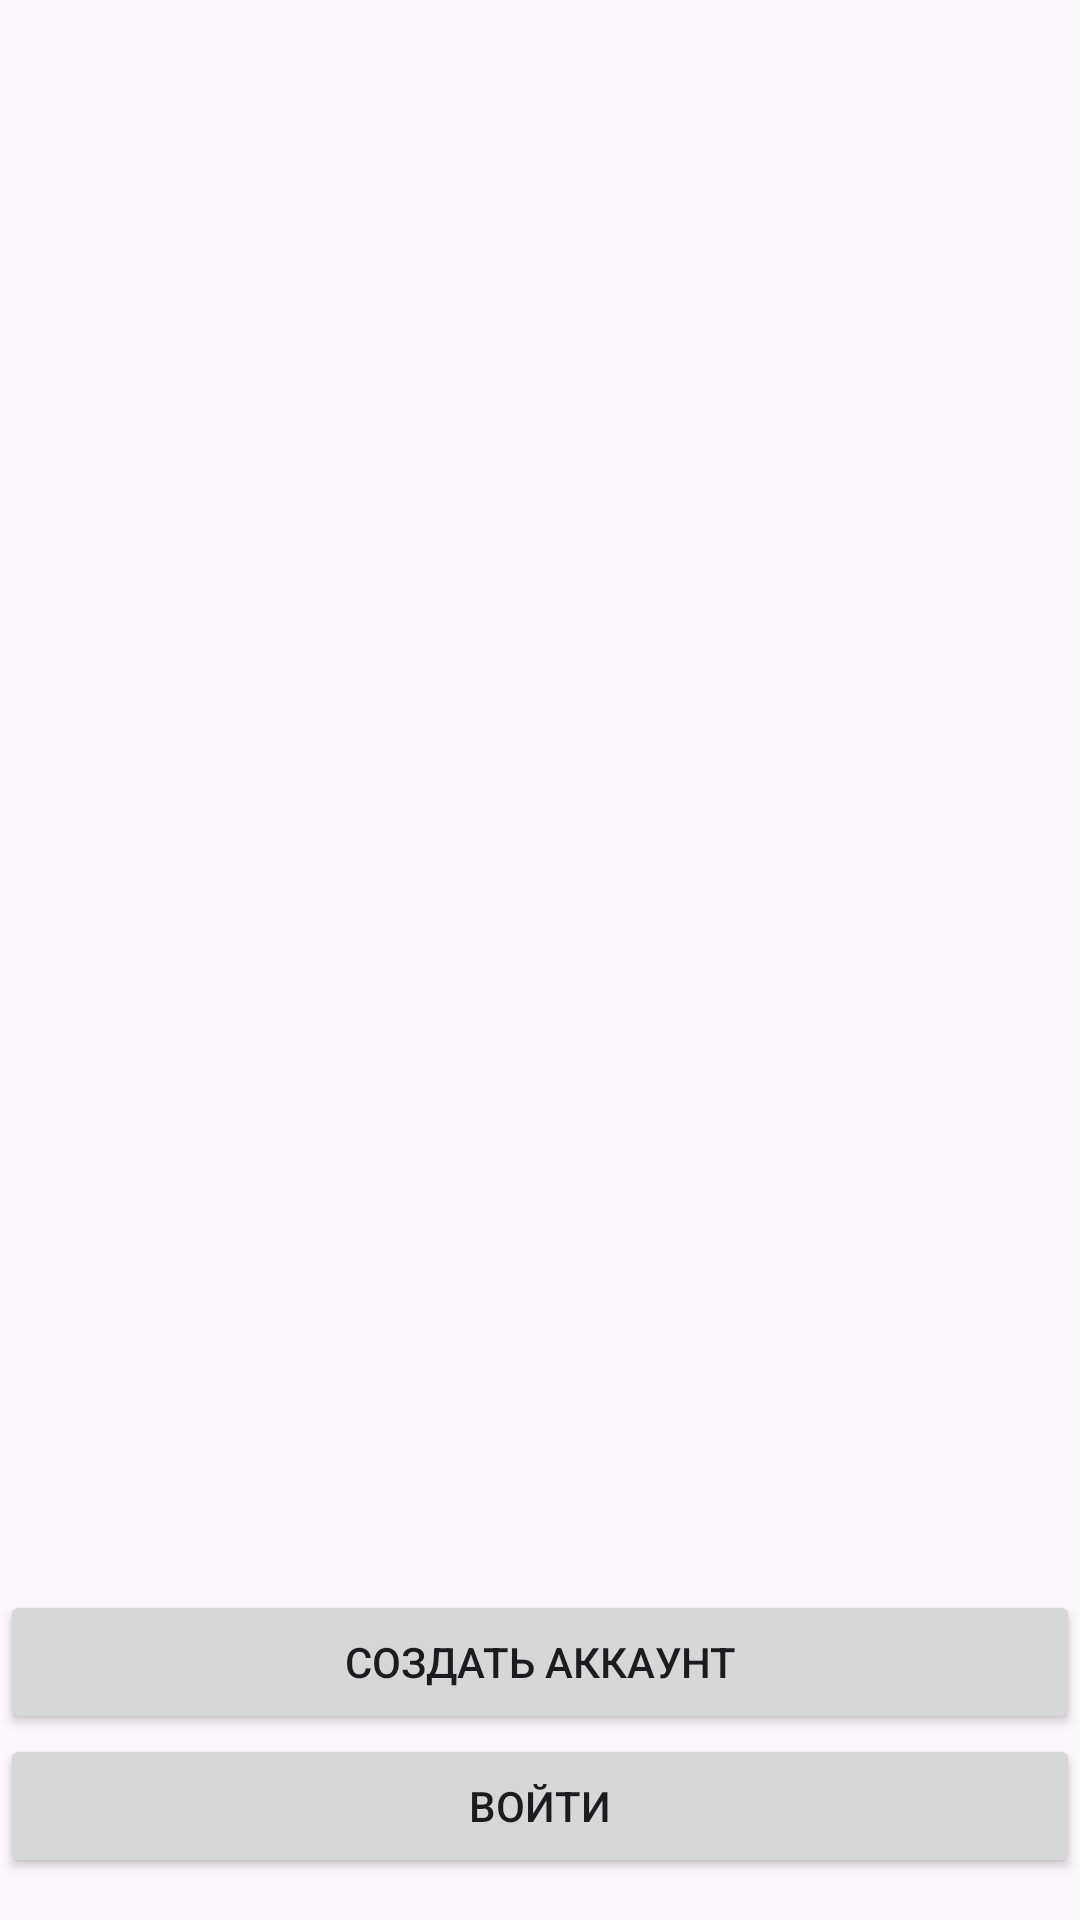

Here is an Android app screen rendered from its layout file. Give the layout XML and the strings, colors and styles it references.
<!-- AndroidManifest.xml: application theme Theme.MySecrets -->
<!-- res/layout/pre_auth.xml -->
<?xml version="1.0" encoding="utf-8"?>
<androidx.constraintlayout.widget.ConstraintLayout
    xmlns:android="http://schemas.android.com/apk/res/android"
    xmlns:app="http://schemas.android.com/apk/res-auto"
    android:layout_width="match_parent"
    android:layout_height="match_parent">

    <Button
        android:id="@+id/registration"
        android:layout_width="match_parent"
        android:layout_height="wrap_content"
        android:text="@string/registration_button"
        app:layout_constraintEnd_toEndOf="parent"
        app:layout_constraintStart_toStartOf="parent"
        app:layout_constraintBottom_toTopOf="@id/authorization"/>

    <Button
        android:id="@+id/authorization"
        android:layout_width="match_parent"
        android:layout_height="wrap_content"
        android:text="@string/auth_button"
        app:layout_constraintBottom_toBottomOf="parent"
        app:layout_constraintEnd_toEndOf="parent"
        app:layout_constraintStart_toStartOf="parent"
        android:layout_marginBottom="14dp"/>
</androidx.constraintlayout.widget.ConstraintLayout>
<!-- resources referenced by this layout -->
<resources>
  <string name="auth_button">Войти</string>
  <string name="registration_button">Создать аккаунт</string>
  <style name="Theme.MySecrets" parent="Base.Theme.MySecrets" />
  <style name="Base.Theme.MySecrets" parent="Theme.Material3.DayNight.NoActionBar">
          
          
      </style>
</resources>
